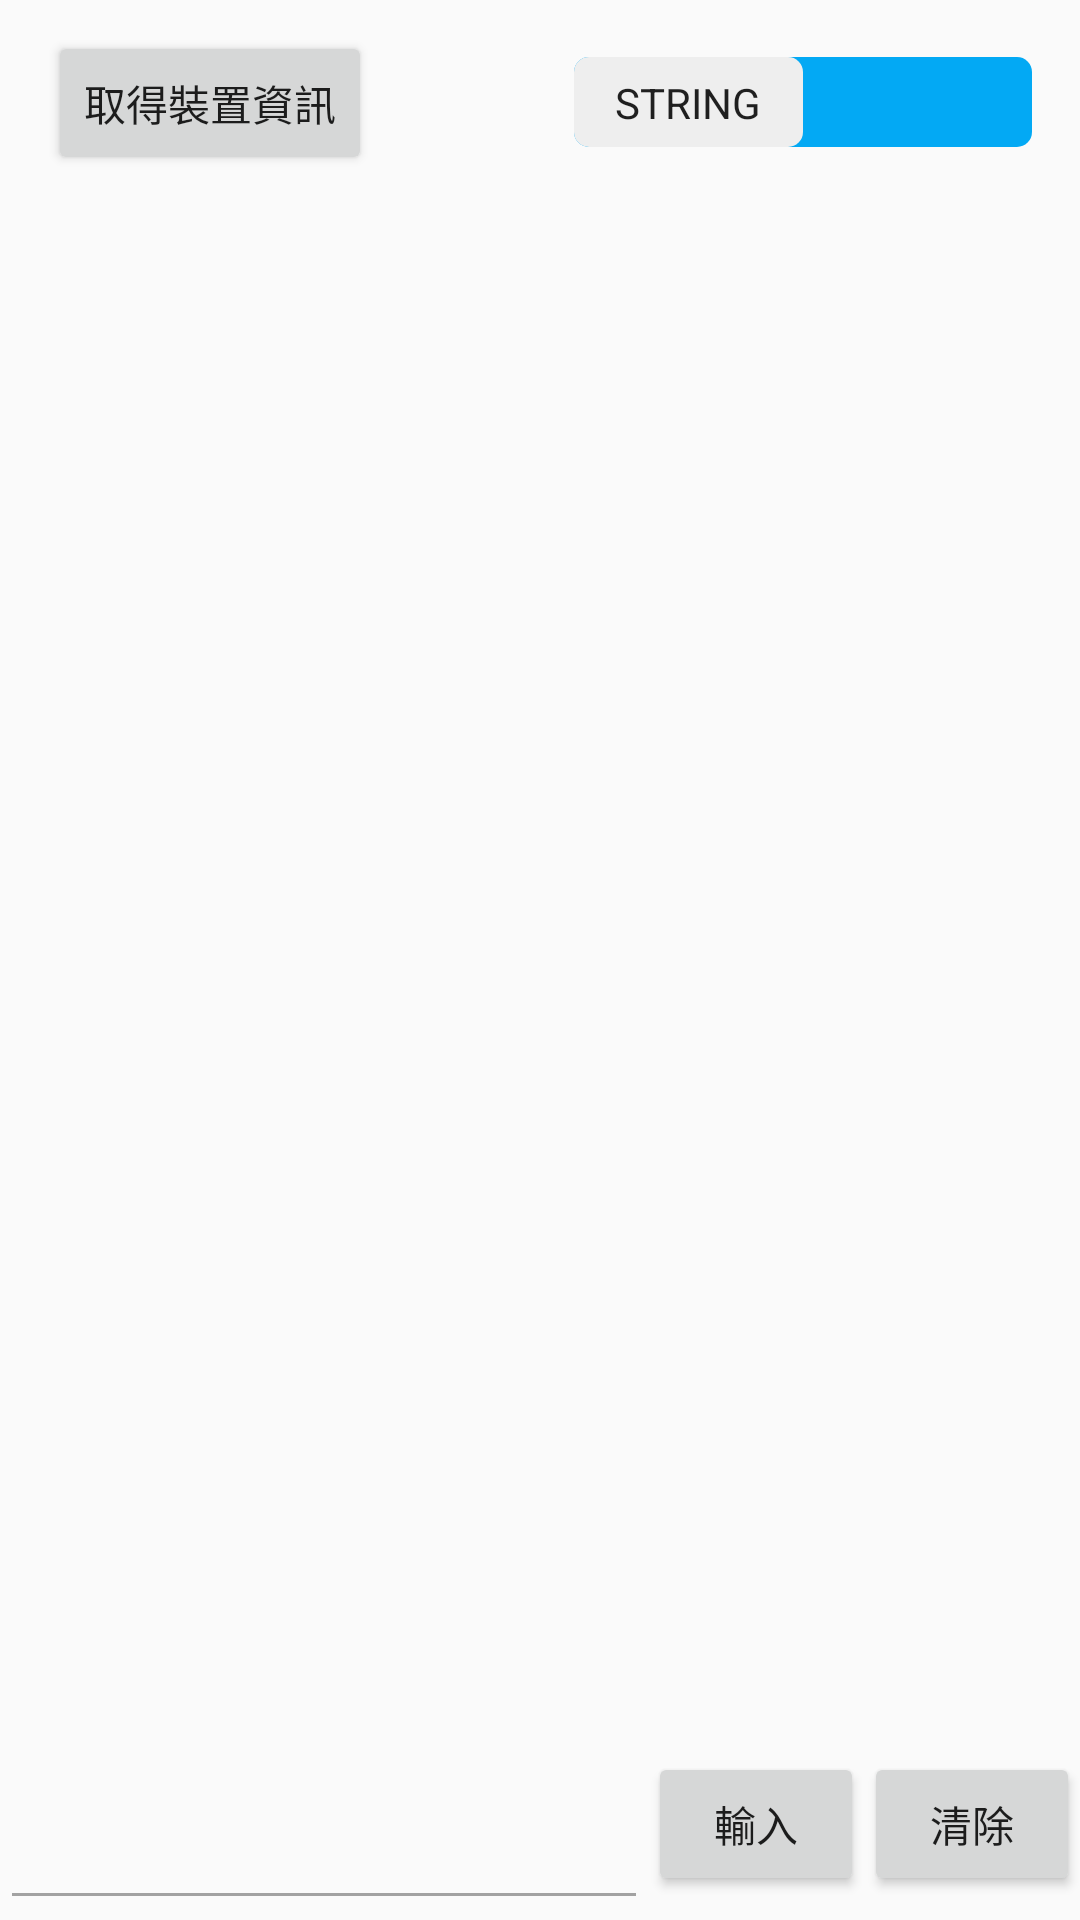

Layout XML and referenced resources for this Android screen:
<!-- AndroidManifest.xml: application theme AppTheme -->
<!-- res/layout/engineer_interview.xml -->
<?xml version="1.0" encoding="utf-8"?>
<androidx.constraintlayout.widget.ConstraintLayout
    xmlns:android="http://schemas.android.com/apk/res/android"
    xmlns:app="http://schemas.android.com/apk/res-auto"
    android:layout_width="match_parent"
    android:layout_height="match_parent">

    <Button
        android:id="@+id/button_EngGetDeviceInfo"
        android:layout_width="wrap_content"
        android:layout_height="wrap_content"
        android:layout_marginStart="16dp"
        android:text="取得裝置資訊"
        app:layout_constraintBottom_toTopOf="@+id/guideline13"
        app:layout_constraintStart_toStartOf="parent"
        app:layout_constraintTop_toTopOf="parent" />

    <androidx.constraintlayout.widget.Guideline
        android:id="@+id/guideline13"
        android:layout_width="wrap_content"
        android:layout_height="wrap_content"
        android:orientation="horizontal"
        app:layout_constraintGuide_percent="0.10670315" />

    <Switch
        android:id="@+id/switch_EngChangeMode"
        android:layout_width="wrap_content"
        android:layout_height="0dp"
        android:layout_marginEnd="16dp"
        android:showText="true"
        android:textOff="String"
        android:textOn="byteArray"
        android:thumb="@drawable/new_switch_thumb"
        android:track="@drawable/new_switch_track"
        app:layout_constraintBottom_toTopOf="@+id/guideline13"
        app:layout_constraintEnd_toEndOf="parent"
        app:layout_constraintTop_toTopOf="parent"
        app:layout_constraintVertical_bias="0.0" />

    <androidx.recyclerview.widget.RecyclerView
        android:id="@+id/recyclerView_EngDisplay"
        android:layout_width="0dp"
        android:layout_height="0dp"
        app:layout_constraintBottom_toTopOf="@+id/guideline15"
        app:layout_constraintEnd_toEndOf="parent"
        app:layout_constraintStart_toStartOf="parent"
        app:layout_constraintTop_toTopOf="@+id/guideline13">

    </androidx.recyclerview.widget.RecyclerView>

    <androidx.constraintlayout.widget.Guideline
        android:id="@+id/guideline15"
        android:layout_width="wrap_content"
        android:layout_height="wrap_content"
        android:orientation="horizontal"
        app:layout_constraintGuide_percent="0.9" />

    <androidx.constraintlayout.widget.ConstraintLayout
        android:layout_width="match_parent"
        android:layout_height="0dp"
        android:orientation="vertical"
        app:layout_constraintBottom_toBottomOf="parent"
        app:layout_constraintEnd_toEndOf="parent"
        app:layout_constraintHorizontal_bias="0.0"
        app:layout_constraintStart_toStartOf="parent"
        app:layout_constraintTop_toBottomOf="@+id/recyclerView_EngDisplay"
        app:layout_constraintVertical_bias="1.0">

        <EditText
            android:id="@+id/editTextEngInput"
            android:layout_width="0dp"
            android:layout_height="0dp"
            android:ems="10"
            android:inputType="textPersonName"
            app:layout_constraintBottom_toBottomOf="parent"
            app:layout_constraintEnd_toStartOf="@+id/guideline16"
            app:layout_constraintStart_toStartOf="parent"
            app:layout_constraintTop_toTopOf="parent" />

        <androidx.constraintlayout.widget.Guideline
            android:id="@+id/guideline16"
            android:layout_width="wrap_content"
            android:layout_height="wrap_content"
            android:orientation="vertical"
            app:layout_constraintGuide_percent="0.6" />

        <LinearLayout
            android:id="@+id/linearLayout7"
            android:layout_width="0dp"
            android:layout_height="0dp"
            android:gravity="center"
            android:orientation="horizontal"
            app:layout_constraintBottom_toBottomOf="parent"
            app:layout_constraintEnd_toEndOf="parent"
            app:layout_constraintStart_toStartOf="@+id/guideline16"
            app:layout_constraintTop_toTopOf="parent">

            <Button
                android:id="@+id/button_EngSend"
                android:layout_width="wrap_content"
                android:layout_height="wrap_content"
                android:layout_weight="1"
                android:text="輸入" />

            <Button
                android:id="@+id/button_EngClear"
                android:layout_width="wrap_content"
                android:layout_height="wrap_content"
                android:layout_weight="1"
                android:text="清除" />
        </LinearLayout>

    </androidx.constraintlayout.widget.ConstraintLayout>

</androidx.constraintlayout.widget.ConstraintLayout>
<!-- resources referenced by this layout -->
<resources>
  <!-- drawable new_switch_thumb (drawable) -->
  <?xml version="1.0" encoding="utf-8"?>
  <selector xmlns:android="http://schemas.android.com/apk/res/android" >
  
      <item android:state_checked="true"  android:drawable="@drawable/new_switch_green_thumb" />
      <item android:state_checked="false"  android:drawable="@drawable/new_switch_gray_thumb" />
  </selector>
  <!-- drawable new_switch_track (drawable) -->
  <?xml version="1.0" encoding="utf-8"?>
  <selector xmlns:android="http://schemas.android.com/apk/res/android">
      <item android:state_checked="true"  android:drawable="@drawable/new_switch_green_track" />
      <item android:state_checked="false"  android:drawable="@drawable/new_switch_gray_track" />
  
  </selector>
  <style name="AppTheme" parent="Theme.AppCompat.Light.NoActionBar">
          
          <item name="colorPrimary">@color/colorPrimary</item>
          <item name="colorPrimaryDark">@color/colorPrimaryDark</item>
          <item name="colorAccent">@color/colorAccent</item>
          <item name="colorControlNormal">#A2A2A2</item>
          <item name="colorControlActivated">#2196F3</item>
      </style>
  <!-- drawable new_switch_green_thumb (drawable) -->
  <?xml version="1.0" encoding="utf-8"?>
  <shape xmlns:android="http://schemas.android.com/apk/res/android"
      android:shape="rectangle" >
  
      
      <size android:height="30dp" android:width="30dp"/>
      
      <corners android:radius="5dp"/>
  
  
      
      <gradient
          android:endColor="#eeeeee"
          android:startColor="#eeeeee" />
  
      <stroke android:width="0dp"
          android:color="#009688"/>
  
  </shape>
  <!-- drawable new_switch_gray_thumb (drawable) -->
  <?xml version="1.0" encoding="utf-8"?>
  <shape xmlns:android="http://schemas.android.com/apk/res/android"
      android:shape="rectangle" >
  
      
      <size android:height="30dp" android:width="30dp"/>
      
      <corners android:radius="5dp"/>
  
  
      
      <gradient
          android:endColor="#eeeeee"
          android:startColor="#eeeeee" />
  
      <stroke android:width="0dp"
          android:color="#666666"/>
  
  </shape>
  <!-- drawable new_switch_green_track (drawable) -->
  <?xml version="1.0" encoding="utf-8"?>
  <shape xmlns:android="http://schemas.android.com/apk/res/android">
      
      <size android:height="20dp"/>
      <size android:width="40dp"/>
      
      <corners android:radius="5dp"/>
      
      <gradient
          android:endColor="#4CAF50"
          android:startColor="#4CAF50" />
  
  
  </shape>
  <!-- drawable new_switch_gray_track (drawable) -->
  <?xml version="1.0" encoding="utf-8"?>
  <shape xmlns:android="http://schemas.android.com/apk/res/android"
      android:shape="rectangle">
      <size android:height="20dp"/>
      <size android:width="40dp"/>
      
      <corners android:radius="5dp"/>
  
  
      
      <gradient
          android:endColor="#03A9F4"
          android:startColor="#03A9F4" />
  
  </shape>
  <!-- not gathered from this repository: default colours our renderer supplied (Android Studio template values) -->
  <color name="colorPrimary">#FF6200EE</color>
  <color name="colorPrimaryDark">#FF3700B3</color>
  <color name="colorAccent">#FF03DAC5</color>
</resources>
